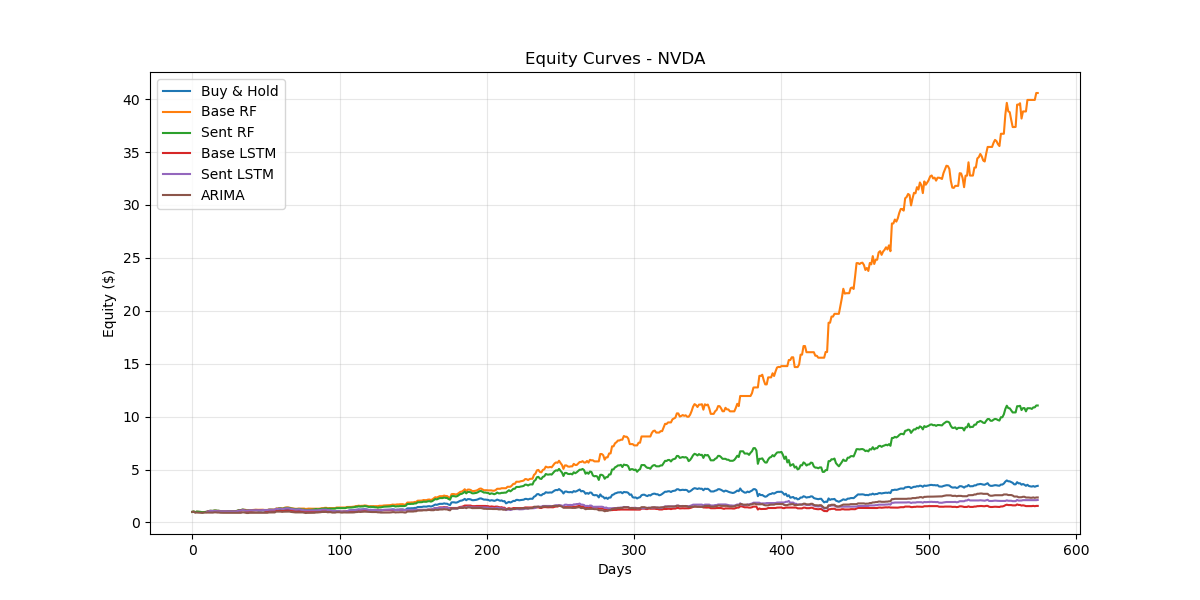

The data file committed next to this chart (first rows):
Date, Buy & Hold, Base RF, Sent RF, Base LSTM, Sent LSTM, ARIMA
2023-05-30, 1.029, 1.029, 1.029, , , 1.0
2023-05-31, 0.9693, 0.9693, 0.9693, , , 0.9416
2023-06-01, 1.018, 1.018, 1.018, , , 0.9416
2023-06-02, 1.006, 1.006, 1.006, , , 0.931
2023-06-05, 1.002, 1.002, 1.002, , , 0.9273
2023-06-06, 0.989, 0.989, 0.989, , , 0.915
2023-06-07, 0.9584, 0.9584, 0.9584, , , 0.915
2023-06-08, 0.9845, 0.9845, 0.9845, , , 0.9399
2023-06-09, 0.9912, 0.9912, 0.9912, , , 0.9399
2023-06-12, 1.009, 1.009, 1.009, 1.0, 1.0, 0.9399
2023-06-13, 1.048, 1.048, 1.048, 1.038, 1.038, 0.9399
2023-06-14, 1.097, 1.097, 1.097, 1.038, 1.087, 0.9399
2023-06-15, 1.088, 1.088, 1.088, 1.03, 1.078, 0.9324
2023-06-16, 1.089, 1.089, 1.089, 1.031, 1.079, 0.9332
2023-06-20, 1.117, 1.117, 1.117, 1.057, 1.079, 0.9573
2023-06-20, 1.117, 1.117, 1.117, 1.057, 1.079, 0.9573
2023-06-21, 1.098, 1.098, 1.098, 1.057, 1.06, 0.9405
2023-06-22, 1.097, 1.097, 1.097, 1.057, 1.06, 0.9405
2023-06-23, 1.076, 1.076, 1.076, 1.037, 1.06, 0.9225
2023-06-27, 1.068, 1.068, 1.068, 1.029, 1.051, 0.9152
2023-06-27, 1.068, 1.068, 1.068, 1.029, 1.051, 0.9152
2023-06-28, 1.048, 1.048, 1.048, 1.029, 1.051, 0.9152
2023-06-29, 1.041, 1.041, 1.041, 1.029, 1.051, 0.9086
2023-06-30, 1.078, 1.078, 1.078, 1.029, 1.051, 0.9086
2023-07-03, 1.081, 1.081, 1.081, 1.029, 1.054, 0.9086
2023-07-05, 1.078, 1.081, 1.078, 1.029, 1.052, 0.9065
2023-07-06, 1.073, 1.075, 1.073, 1.029, 1.047, 0.9065
2023-07-06, 1.073, 1.075, 1.073, 1.029, 1.047, 0.9065
2023-07-10, 1.075, 1.077, 1.075, 1.03, 1.047, 0.9082
2023-07-11, 1.08, 1.083, 1.08, 1.036, 1.047, 0.913
2023-07-12, 1.118, 1.12, 1.118, 1.072, 1.083, 0.913
2023-07-13, 1.169, 1.172, 1.169, 1.121, 1.133, 0.913
2023-07-14, 1.156, 1.159, 1.156, 1.109, 1.12, 0.913
2023-07-18, 1.207, 1.21, 1.207, 1.157, 1.169, 0.9528
2023-07-19, 1.196, 1.199, 1.196, 1.157, 1.159, 0.9528
2023-07-20, 1.156, 1.199, 1.156, 1.118, 1.12, 0.9207
2023-07-21, 1.125, 1.167, 1.125, 1.088, 1.12, 0.8959
2023-07-24, 1.132, 1.174, 1.132, 1.096, 1.127, 0.8959
2023-07-25, 1.159, 1.174, 1.132, 1.121, 1.154, 0.9171
2023-07-26, 1.153, 1.169, 1.127, 1.116, 1.148, 0.9171
2023-07-27, 1.165, 1.18, 1.138, 1.127, 1.148, 0.9171
2023-07-28, 1.186, 1.202, 1.159, 1.147, 1.148, 0.9171
2023-07-31, 1.186, 1.201, 1.158, 1.147, 1.148, 0.9167
2023-08-01, 1.18, 1.195, 1.153, 1.147, 1.142, 0.9123
2023-08-02, 1.122, 1.195, 1.153, 1.147, 1.142, 0.9123
2023-08-03, 1.128, 1.202, 1.159, 1.147, 1.149, 0.9174
2023-08-04, 1.132, 1.202, 1.163, 1.151, 1.153, 0.9208
2023-08-07, 1.151, 1.202, 1.182, 1.17, 1.172, 0.9208
2023-08-08, 1.131, 1.182, 1.163, 1.15, 1.172, 0.9208
2023-08-09, 1.077, 1.182, 1.163, 1.095, 1.172, 0.9208
2023-08-10, 1.072, 1.182, 1.163, 1.09, 1.167, 0.9172
2023-08-14, 1.106, 1.219, 1.199, 1.125, 1.204, 0.9462
2023-08-15, 1.111, 1.225, 1.205, 1.13, 1.209, 0.9503
2023-08-16, 1.1, 1.225, 1.192, 1.118, 1.209, 0.9503
2023-08-17, 1.096, 1.221, 1.188, 1.118, 1.209, 0.9503
2023-08-18, 1.095, 1.219, 1.187, 1.118, 1.208, 0.9503
2023-08-21, 1.184, 1.319, 1.283, 1.118, 1.306, 1.028
2023-08-22, 1.151, 1.319, 1.283, 1.087, 1.27, 1.028
2023-08-23, 1.187, 1.36, 1.323, 1.087, 1.309, 1.028
2023-08-24, 1.188, 1.361, 1.325, 1.087, 1.311, 1.028
... 514 more rows
